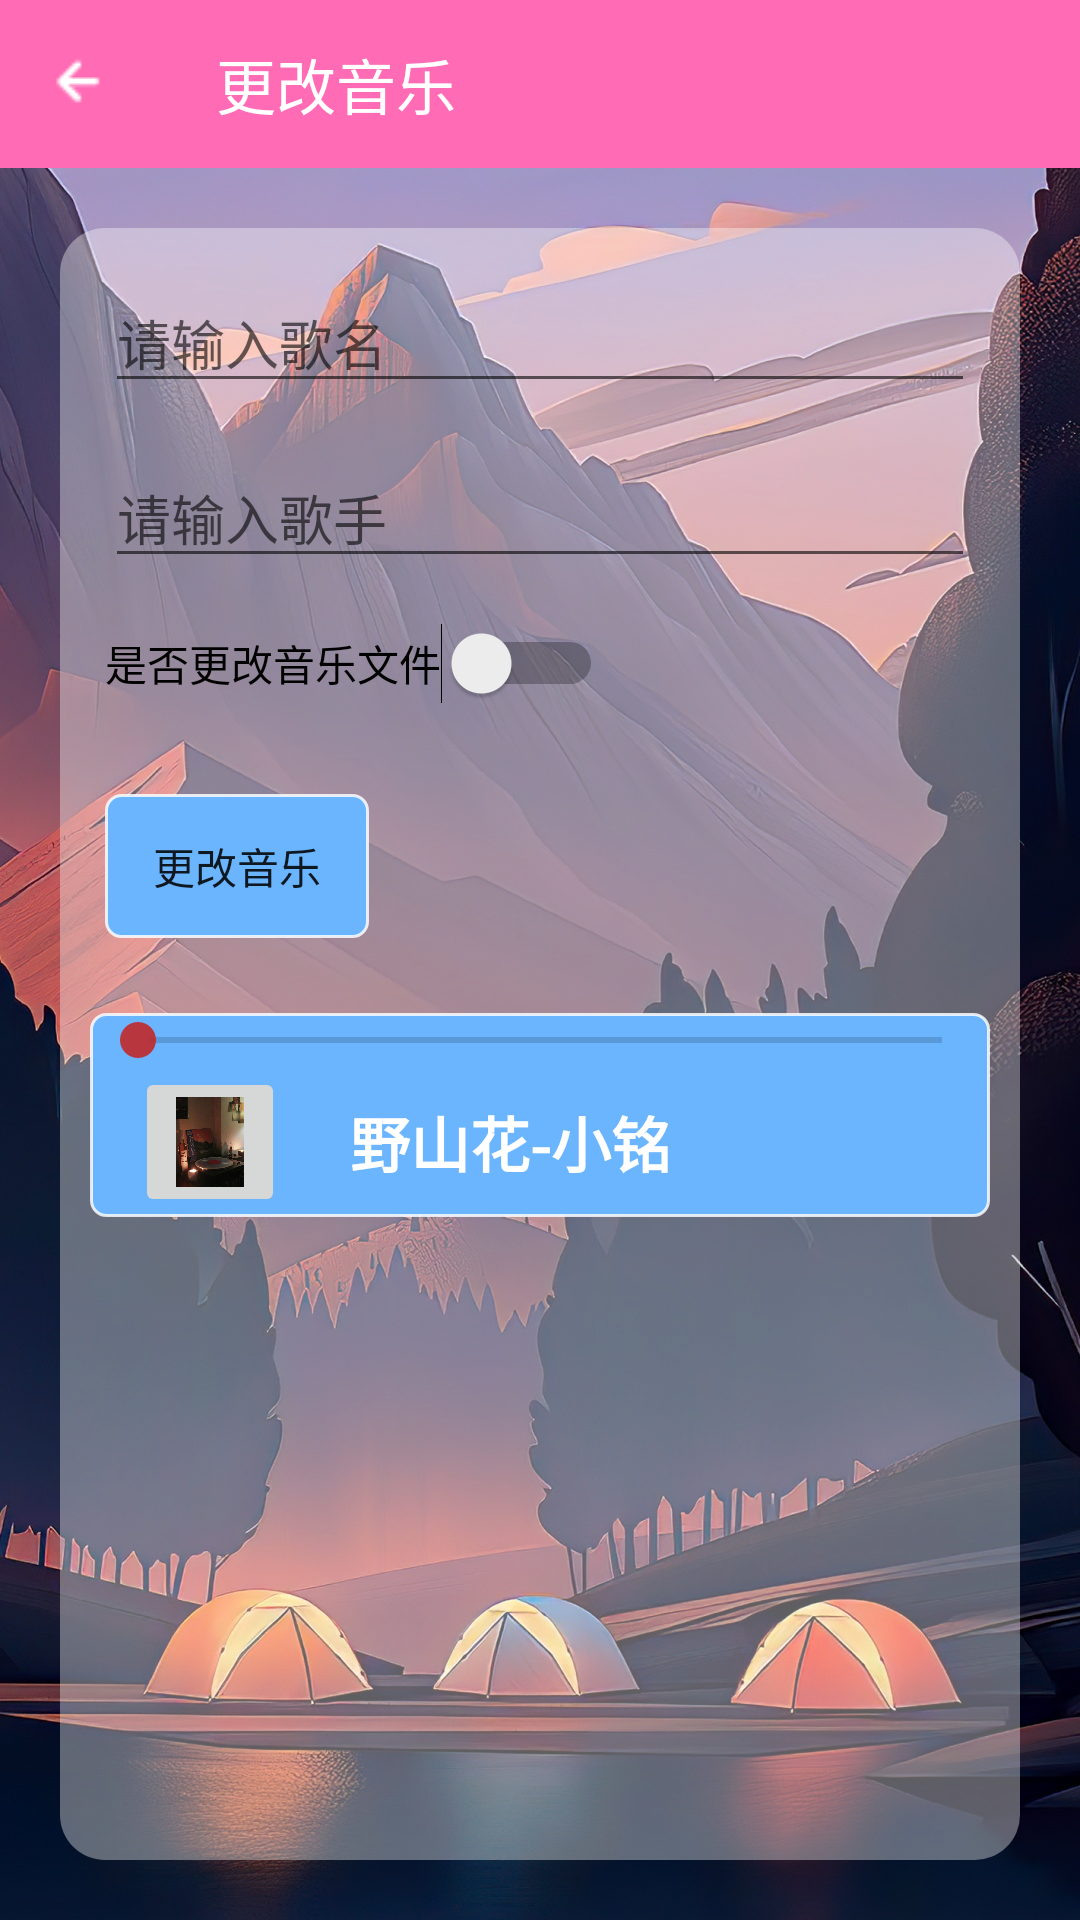

Layout XML and referenced resources for this Android screen:
<!-- AndroidManifest.xml: application theme Theme.CoolMusic -->
<!-- res/layout/activity_update_music.xml -->
<?xml version="1.0" encoding="utf-8"?>
<LinearLayout xmlns:android="http://schemas.android.com/apk/res/android"
xmlns:app="http://schemas.android.com/apk/res-auto"
xmlns:tools="http://schemas.android.com/tools"
android:id="@+id/main"
android:layout_width="match_parent"
android:layout_height="match_parent"
android:orientation="vertical"
android:background="@drawable/music_add_bg"
android:layout_gravity="center|center_horizontal|center_vertical"
tools:context=".activity.man.UpdateMusicActivity">


<androidx.appcompat.widget.Toolbar
    android:id="@+id/man_update_music_bar"
    android:layout_width="match_parent"
    android:layout_height="wrap_content"
    android:background="@color/zhuti_color"
    app:title="更改音乐"
    app:titleTextColor="#FFFFFF"
    app:navigationIcon="@drawable/back"
    />

<LinearLayout

    android:layout_width="match_parent"
    android:layout_height="match_parent"
    android:orientation="vertical"

    android:background="@drawable/rounded_button_background3"
    android:layout_margin="20dp"


    >


    <EditText
        android:id="@+id/man_update_music_name"
        android:layout_width="match_parent"
        android:layout_height="wrap_content"
        android:layout_margin="15dp"
        android:hint="请输入歌名" />

    <EditText
        android:id="@+id/man_update_music_singer"
        android:layout_width="match_parent"
        android:layout_height="wrap_content"
        android:layout_marginLeft="15dp"
        android:layout_marginRight="15dp"

        android:hint="请输入歌手"
        />
    
    
    <Switch
        android:id="@+id/man_update_music_switch"
        android:layout_width="wrap_content"
        android:layout_height="wrap_content"
        android:layout_margin="15dp"
        android:text="是否更改音乐文件" />


    <Button
        android:id="@+id/man_update_music_add"

        android:layout_width="wrap_content"
        android:layout_height="wrap_content"
        android:layout_margin="15dp"
        android:text="更改音乐"
        android:background="@drawable/music_bg"
        android:layout_marginTop="20dp"/>




    <LinearLayout
        android:id="@+id/man_music_bar"
        android:layout_width="match_parent"
        android:layout_height="wrap_content"
        android:orientation="vertical"
        android:layout_margin="10dp"
        android:background="@drawable/music_bg"
        android:layout_marginLeft="5dp"
        android:layout_marginRight="5dp"
        >
        <SeekBar
            android:id="@+id/man_music_seekbar"
            android:layout_width="match_parent"
            android:layout_height="wrap_content"
            android:thumbTint="#E7BF2A2A"
            android:layout_centerInParent="true" />
        <LinearLayout
            android:layout_width="match_parent"
            android:layout_height="wrap_content"
            android:orientation="horizontal"
            >
            <ImageButton
                android:id="@+id/man_home_tx"
                android:layout_width="50dp"
                android:layout_height="50dp"
                android:src="@drawable/icon_gd"
                android:scaleType="fitCenter"
                android:layout_marginLeft="15dp" />


            <TextView
                android:id="@+id/man_home_name"
                android:layout_width="120dp"
                android:layout_height="match_parent"
                android:gravity="center_horizontal|center_vertical"
                android:text="野山花-小铭"
                android:textStyle="bold"
                android:textSize="20sp"
                android:textColor="#FFFFFF"
                android:layout_marginLeft="15dp"
                android:maxLines="1"
                android:ellipsize="end"
                />

            <ImageButton
                android:id="@+id/man_home_run"
                android:layout_width="35dp"
                android:layout_height="match_parent"
                android:background="#00FFFFFF"
                android:layout_gravity="end"
                android:gravity="end"
                android:src="@drawable/music_run"
                android:scaleType="fitCenter"
                android:layout_marginLeft="100dp"
                android:layout_marginRight="10dp"
                />

        </LinearLayout>

    </LinearLayout>






</LinearLayout>





</LinearLayout>
<!-- resources referenced by this layout -->
<resources>
  <color name="zhuti_color">#ff6bb5</color>
  <!-- drawable back: png bitmap (drawable, 304 bytes) -->
  <!-- drawable icon_gd: jpeg bitmap (drawable, 116703 bytes) -->
  <!-- drawable music_add_bg: jpg bitmap (drawable, 414293 bytes) -->
  <!-- drawable music_bg (drawable) -->
  <?xml version="1.0" encoding="utf-8"?>
  <shape xmlns:android="http://schemas.android.com/apk/res/android">
      <solid android:color="#6bb5ff"></solid>
      <stroke android:width="1dp" android:color="#D1FFFFFF"/>
      <corners android:radius="5dp" />
  </shape>
  <!-- drawable music_run: png bitmap (drawable, 9088 bytes) -->
  <!-- drawable rounded_button_background3 (drawable) -->
  <?xml version="1.0" encoding="utf-8"?>
  <shape xmlns:android="http://schemas.android.com/apk/res/android"
      android:shape="rectangle">
      
      <corners android:radius="15dp" />
  
      
      <solid android:color="#5EFFFFFF" />
  
      
      
  
  </shape>
  <style name="Theme.CoolMusic" parent="Theme.MaterialComponents.DayNight.NoActionBar.Bridge">
   
          
  
          
          <item name="android:windowLayoutInDisplayCutoutMode" tools:targetApi="p">shortEdges</item>
          
          <item name="android:windowTranslucentStatus">true</item>
          <item name="android:windowTranslucentNavigation">false</item>
          
          <item name="android:colorEdgeEffect">@color/primary_pink</item>
      </style>
  <color name="primary_pink">#FF6B9D</color>
</resources>
